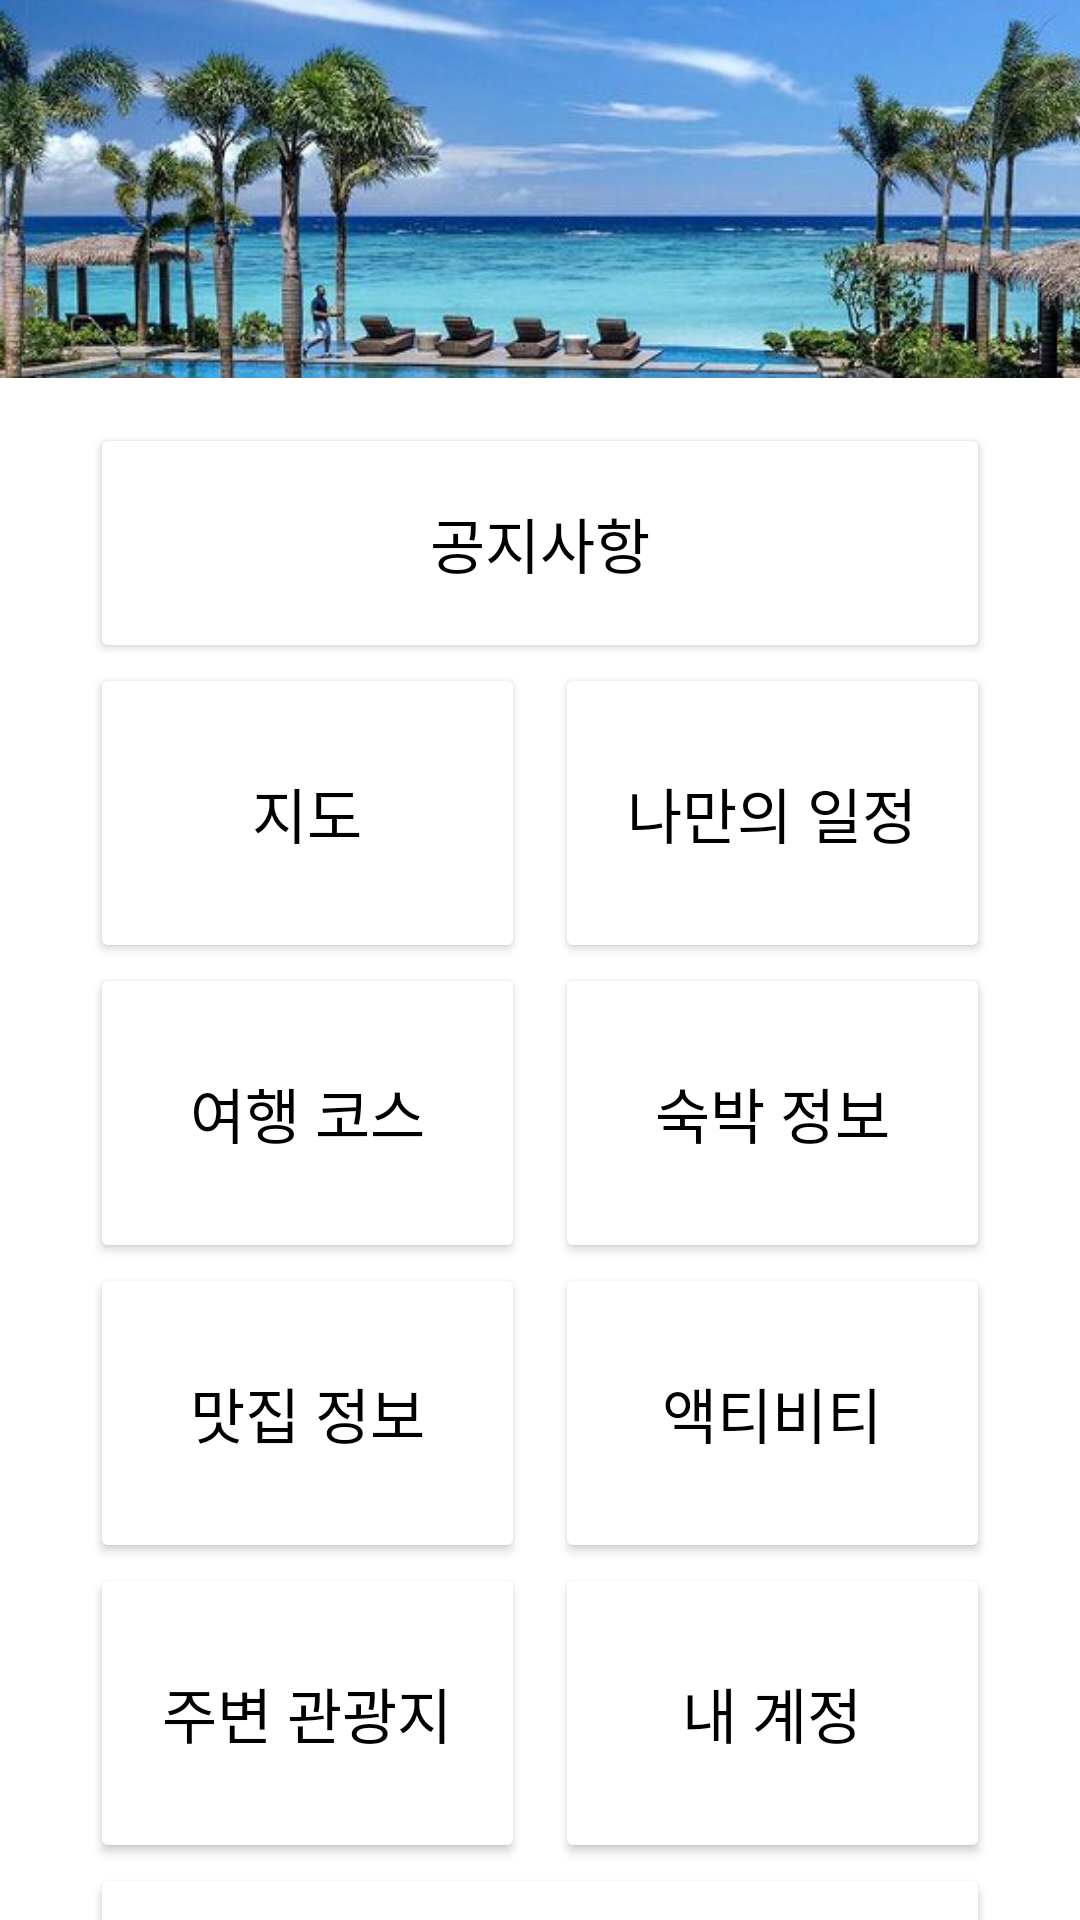

The Android layout XML behind this screen, and the referenced resources:
<!-- AndroidManifest.xml: application theme Theme.TripChoice -->
<!-- res/layout/activity_main.xml -->
<?xml version="1.0" encoding="utf-8"?>
<LinearLayout xmlns:android="http://schemas.android.com/apk/res/android"
    android:layout_width="match_parent"
    android:layout_height="match_parent"
    xmlns:app="http://schemas.android.com/apk/res-auto"
    android:orientation="vertical"
    android:background="#ffffff">

    <LinearLayout
        android:layout_width="match_parent"
        android:layout_height="match_parent"
        android:orientation="vertical">

        <LinearLayout
            android:layout_width="460dp"
            android:layout_height="126dp"
            android:orientation="vertical">
            <ImageView
                android:layout_width="match_parent"
                android:layout_height="wrap_content"
                android:src="@drawable/tv"/>
        </LinearLayout>

        <Button
            android:layout_width="300dp"
            android:layout_height="80dp"
            android:layout_gravity="center"
            android:layout_marginTop="15dp"
            android:text="공지사항"
            android:textSize="20dp"
            android:backgroundTint="#ffffff"
            android:textColor="#000000"
            android:id="@+id/Notice"/>
        <LinearLayout
            android:layout_width="wrap_content"
            android:layout_height="wrap_content"
            android:orientation="horizontal"
            android:layout_gravity="center">
            <Button
                android:layout_width="145dp"
                android:layout_height="100dp"
                android:layout_gravity="center"
                android:layout_marginRight="10dp"
                android:text="지도"
                android:textSize="20dp"
                android:backgroundTint="#ffffff"
                android:textColor="#000000"
                android:id="@+id/Map"/>
            <Button
                android:layout_width="145dp"
                android:layout_height="100dp"
                android:layout_gravity="center"
                android:text="나만의 일정"
                android:textSize="20dp"
                android:backgroundTint="#ffffff"
                android:textColor="#000000"
                android:id="@+id/Schedule"/>
        </LinearLayout>
        <LinearLayout
            android:layout_width="wrap_content"
            android:layout_height="wrap_content"
            android:orientation="horizontal"
            android:layout_gravity="center">
            <Button
                android:layout_width="145dp"
                android:layout_height="100dp"
                android:layout_gravity="center"
                android:layout_marginRight="10dp"
                android:text="여행 코스"
                android:textSize="20dp"
                android:backgroundTint="#ffffff"
                android:textColor="#000000"
                android:id="@+id/Course"/>
            <Button
                android:layout_width="145dp"
                android:layout_height="100dp"
                android:layout_gravity="center"
                android:text="숙박 정보"
                android:textSize="20dp"
                android:backgroundTint="#ffffff"
                android:textColor="#000000"
                android:id="@+id/Hotel"/>
        </LinearLayout>
        <LinearLayout
            android:layout_width="wrap_content"
            android:layout_height="wrap_content"
            android:orientation="horizontal"
            android:layout_gravity="center">
            <Button
                android:layout_width="145dp"
                android:layout_height="100dp"
                android:layout_gravity="center"
                android:layout_marginRight="10dp"
                android:text="맛집 정보"
                android:textSize="20dp"
                android:backgroundTint="#ffffff"
                android:textColor="#000000"
                android:id="@+id/Restaurant"/>
            <Button
                android:layout_width="145dp"
                android:layout_height="100dp"
                android:layout_gravity="center"
                android:text="액티비티"
                android:textSize="20dp"
                android:backgroundTint="#ffffff"
                android:textColor="#000000"
                android:id="@+id/Activity"/>
        </LinearLayout>
        <LinearLayout
            android:layout_width="wrap_content"
            android:layout_height="wrap_content"
            android:orientation="horizontal"
            android:layout_gravity="center">
            <Button
                android:layout_width="145dp"
                android:layout_height="100dp"
                android:layout_gravity="center"
                android:layout_marginRight="10dp"
                android:text="주변 관광지"
                android:textSize="20dp"
                android:backgroundTint="#ffffff"
                android:textColor="#000000"
                android:id="@+id/Spot"/>
            <Button
                android:layout_width="145dp"
                android:layout_height="100dp"
                android:layout_gravity="center"
                android:text="내 계정"
                android:textSize="20dp"
                android:backgroundTint="#ffffff"
                android:textColor="#000000"
                android:id="@+id/Account"/>
        </LinearLayout>
        <Button
            android:layout_width="300dp"
            android:layout_height="60dp"
            android:layout_gravity="center"
            android:text="로그아웃"
            android:textSize="20dp"
            android:backgroundTint="#ffffff"
            android:textColor="#000000"
            android:id="@+id/Logout"/>
    </LinearLayout>



</LinearLayout>
<!-- resources referenced by this layout -->
<resources>
  <!-- drawable tv: png bitmap (drawable, 381508 bytes) -->
  <style name="Theme.TripChoice" parent="Theme.MaterialComponents.DayNight.DarkActionBar">
          
          <item name="colorPrimary">@color/BlueGray</item>
          <item name="colorPrimaryVariant">@color/black</item>
          <item name="colorOnPrimary">@color/white</item>
          
          <item name="colorSecondary">@color/teal_200</item>
          <item name="colorSecondaryVariant">@color/teal_700</item>
          <item name="colorOnSecondary">@color/black</item>
          
          <item name="android:statusBarColor" tools:targetApi="l">?attr/colorPrimaryVariant</item>
          
      </style>
  <color name="BlueGray">#273238</color>
  <color name="black">#FF000000</color>
  <color name="white">#FFFFFFFF</color>
  <color name="teal_200">#FF03DAC5</color>
  <color name="teal_700">#FF018786</color>
</resources>
